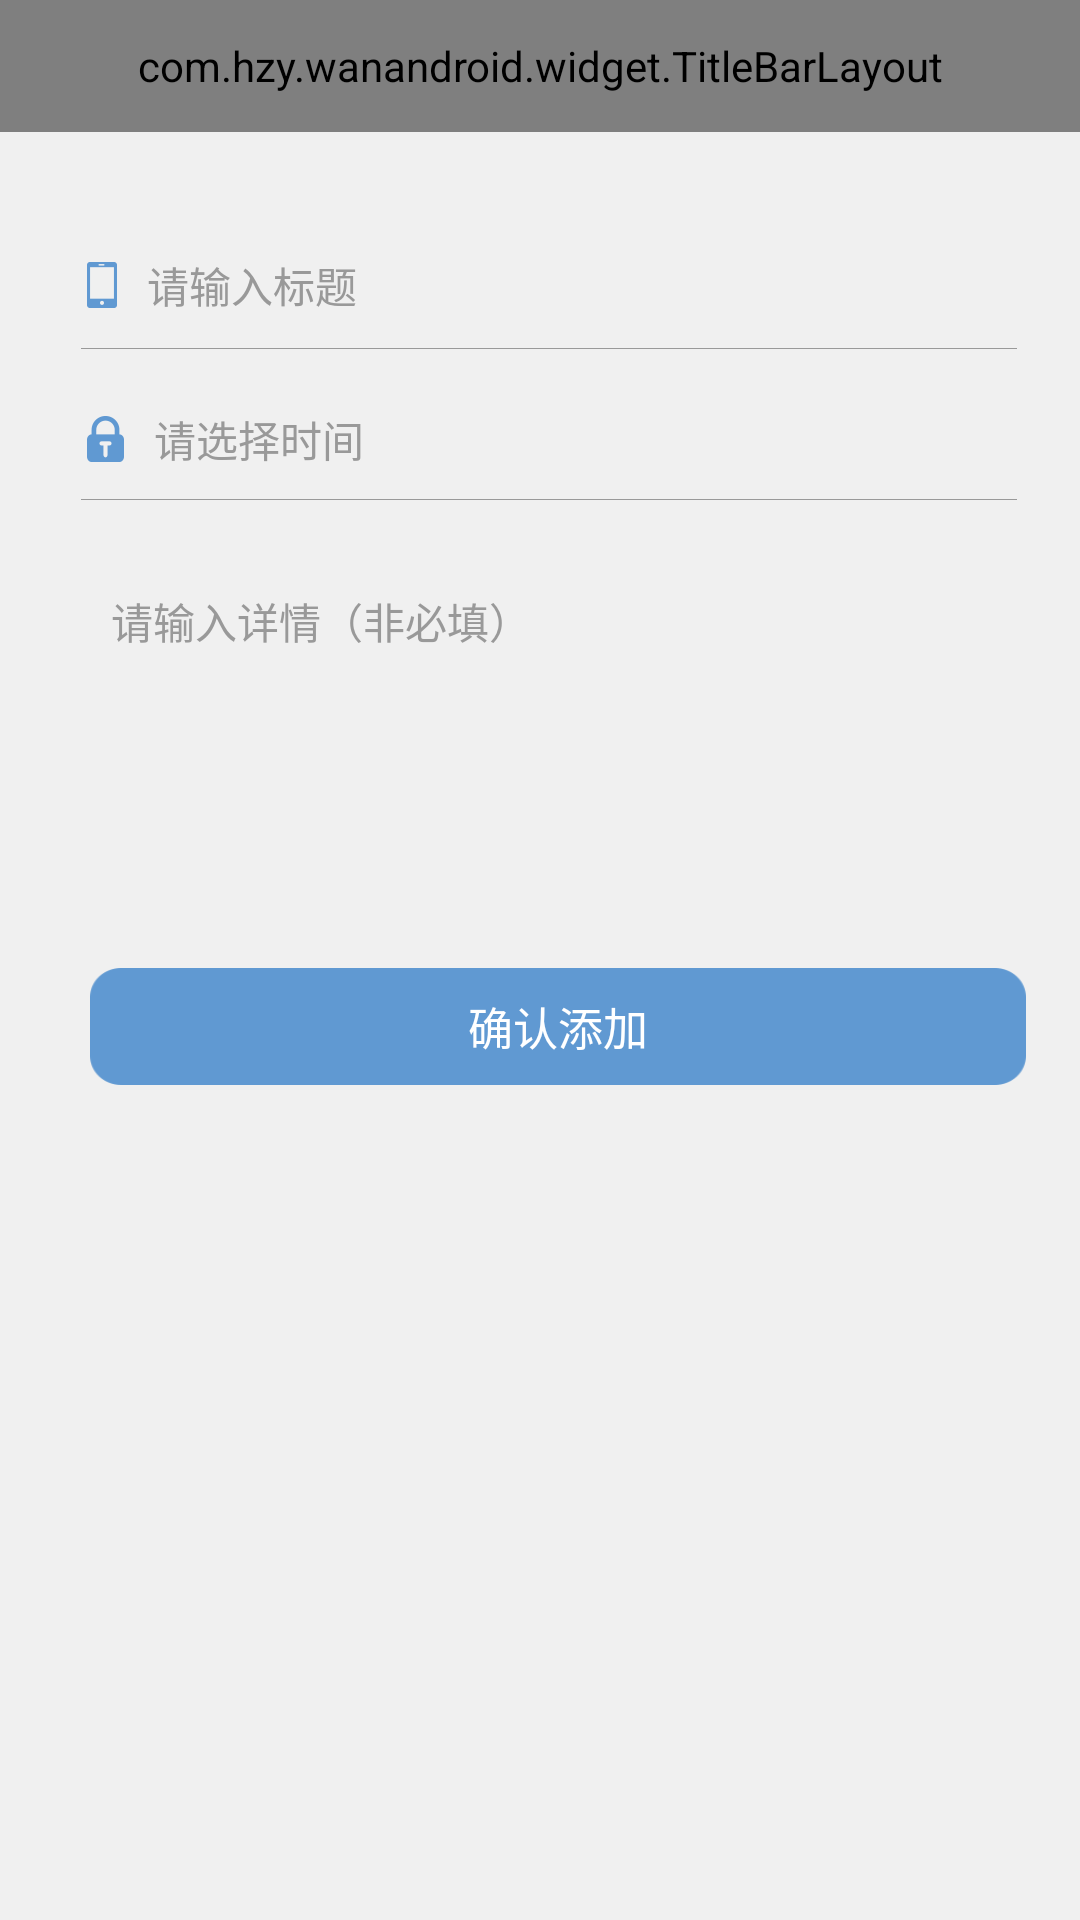

This screen was rendered from an Android layout file. Write that file and the resources it references.
<!-- AndroidManifest.xml: application theme AppTheme -->
<!-- res/layout/activity_add_todo.xml -->
<?xml version="1.0" encoding="utf-8"?>
<LinearLayout xmlns:android="http://schemas.android.com/apk/res/android"
    android:layout_width="match_parent"
    android:layout_height="match_parent"
    android:background="@color/c_f0f0f0"
    android:clipToPadding="true"
    android:fitsSystemWindows="true"
    android:orientation="vertical">

    <com.hzy.wanandroid.widget.TitleBarLayout
        android:id="@+id/title_bar"
        android:layout_width="match_parent"
        android:layout_height="44dp" />


    <EditText
        android:id="@+id/et_title"
        android:layout_width="match_parent"
        android:layout_height="42dp"
        android:layout_marginLeft="27dp"
        android:layout_marginTop="@dimen/dp_30"
        android:layout_marginRight="21dp"
        android:background="@null"
        android:drawableLeft="@mipmap/phone"
        android:drawablePadding="10dp"
        android:focusable="true"
        android:focusableInTouchMode="true"
        android:hint="请输入标题"
        android:paddingLeft="2dp"
        android:singleLine="true"
        android:text=""
        android:textColor="@color/black_back"
        android:textColorHint="@color/c_999999"
        android:textSize="14sp" />


    <View
        android:layout_width="match_parent"
        android:layout_height="1px"
        android:layout_marginLeft="27dp"
        android:layout_marginRight="21dp"
        android:layout_marginBottom="10dp"
        android:background="@color/c_999999" />

    <TextView
        android:id="@+id/tv_time"
        android:layout_width="match_parent"
        android:layout_height="40dp"
        android:layout_marginLeft="27dp"
        android:layout_marginRight="21dp"
        android:background="@null"
        android:drawableLeft="@mipmap/mima"
        android:drawablePadding="10dp"
        android:gravity="center_vertical"
        android:hint="请选择时间"
        android:paddingLeft="2dp"
        android:singleLine="true"
        android:text=""
        android:textColor="@color/black_back"
        android:textColorHint="@color/c_999999"
        android:textSize="14sp" />

    <View
        android:layout_width="match_parent"
        android:layout_height="1px"
        android:layout_marginLeft="27dp"
        android:layout_marginRight="21dp"
        android:background="@color/c_999999" />


    <EditText
        android:id="@+id/et_content"
        android:layout_width="match_parent"
        android:layout_height="wrap_content"
        android:layout_marginLeft="27dp"
        android:layout_marginTop="@dimen/dp_20"
        android:layout_marginRight="21dp"
        android:background="@drawable/shape_solid_white_corner10"
        android:focusable="true"
        android:focusableInTouchMode="true"
        android:gravity="left|top"
        android:hint="请输入详情（非必填）"
        android:lines="5"
        android:padding="@dimen/dp_10"
        android:paddingLeft="2dp"
        android:text=""
        android:textColor="@color/black_back"
        android:textColorHint="@color/c_999999"
        android:textSize="14sp" />


    <Button
        android:id="@+id/bt_submit"
        android:layout_width="match_parent"
        android:layout_height="39dp"
        android:layout_centerHorizontal="true"
        android:layout_gravity="center_horizontal"
        android:layout_marginLeft="27dp"
        android:layout_marginTop="30dp"
        android:layout_marginRight="21dp"
        android:background="@mipmap/dl_bj"
        android:text="确认添加"
        android:textColor="@color/white"
        android:textSize="15sp"
        android:visibility="visible" />

</LinearLayout>
<!-- resources referenced by this layout -->
<resources>
  <color name="black_back">#000000</color>
  <color name="c_999999">#999999</color>        //【文字 灰色】- 提示性文字，次要信息文字
  <color name="c_f0f0f0">#f0f0f0</color>        //【背景 浅灰】 - 底层，无内容背景，搜索条，对话框，二级底部栏
  <color name="white">#ffffff</color>
  <dimen name="dp_10">10dp</dimen>
  <dimen name="dp_20">20dp</dimen>
  <dimen name="dp_30">30dp</dimen>
  <!-- mipmap dl_bj: png bitmap (mipmap-xxhdpi, 2345 bytes) -->
  <!-- mipmap mima: png bitmap (mipmap-xxhdpi, 1575 bytes) -->
  <!-- mipmap phone: png bitmap (mipmap-xxhdpi, 1170 bytes) -->
  <style name="AppTheme" parent="Theme.AppCompat.Light.NoActionBar">
          
          <item name="colorPrimary">@color/colorPrimary</item>
          <item name="colorPrimaryDark">@color/colorPrimaryDark</item>
          <item name="colorAccent">@color/colorAccent</item>
      </style>
  <color name="colorPrimary">#6c8cff</color>
  <color name="colorPrimaryDark">#F06C8CFF</color>
  <color name="colorAccent">#D81B60</color>
</resources>
